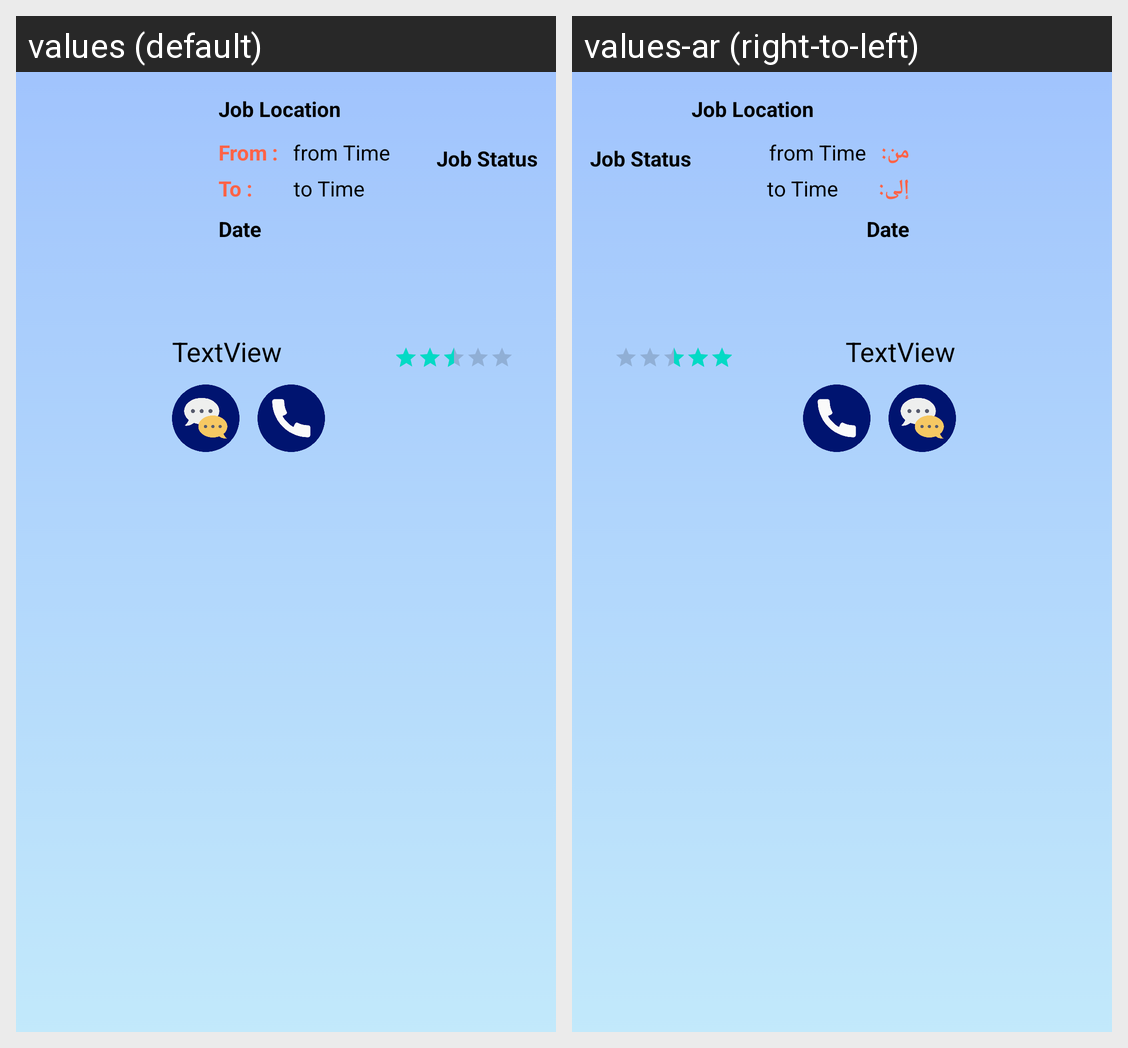

The same Android screen rendered under two of its app's locales, left to right. List the strings drawn on it with the default value and each locale's translation.
Android screen res/layout/activity_job_details_display.xml rendered under 2 locales, left to right: values (default), values-ar (right-to-left). Device: Nexus 5 (rendered at 1080×1920; each locale shown at half size, 540×960, under a caption strip naming it); theme Theme.FixX.
Strings drawn on this screen, with the default value and each locale's value (text and hints the layout hard-codes, and strings that could not be matched under every locale, appear in the picture but are not listed):

to
  values: To :
  values-ar: إلى:

from
  values: From :
  values-ar: من:
